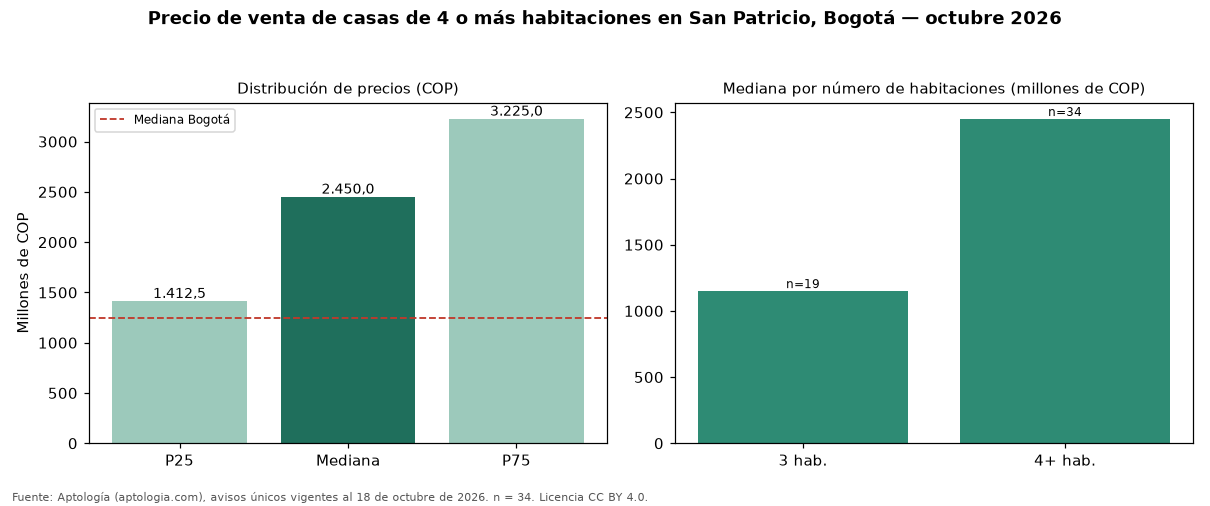

The file beside this chart, header and first rows:
seccion, metrica, valor_cop, n
precio, p25, 1412500000, 34
precio, mediana, 2450000000, 34
precio, p75, 3225000000, 34
cop_por_m2, p25, 5447368, 34
cop_por_m2, mediana, 6783496, 34
cop_por_m2, p75, 8139497, 34
area, area_mediana_m2, 344.9, 34
habitaciones, 3, 1150000000, 19
habitaciones, 4+, 2450000000, 34
administracion, mediana, 1139000, 15
estrato, moda, 6, 
parqueadero, porcentaje_con_parqueadero, 97.1, 34
ciudad, mediana_ciudad, 1250000000, 14121
ciudad, mediana_cop_por_m2_ciudad, 4477612, 14121
